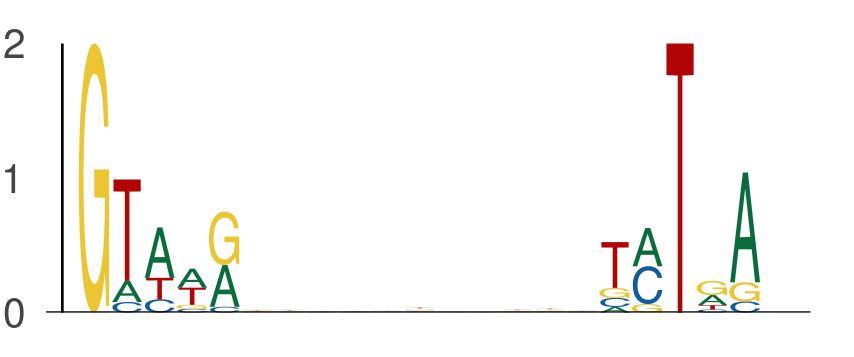

Values plotted in this chart, from the file beside it:
seq_index, start_position, end_position, is_reversed_complement
5974, 29, 34, 0
5974, 45, 50, 0
843, 52, 57, 0
843, 68, 73, 0
6514, 16, 21, 0
6514, 32, 37, 0
7559, 11, 16, 0
7559, 27, 32, 0
3569, 16, 21, 0
3569, 32, 37, 0
5822, 9, 14, 0
5822, 25, 30, 0
3088, 7, 12, 0
3088, 23, 28, 0
4341, 8, 13, 0
4341, 24, 29, 0
4917, 21, 26, 0
4917, 37, 42, 0
7114, 23, 28, 0
7114, 39, 44, 0
1718, 24, 29, 0
1718, 40, 45, 0
4756, 6, 11, 0
4756, 22, 27, 0
1078, 44, 49, 0
1078, 60, 65, 0
7875, 32, 37, 0
7875, 48, 53, 0
6562, 38, 43, 0
6562, 54, 59, 0
6866, 44, 49, 0
6866, 60, 65, 0
6989, 4, 9, 0
6989, 20, 25, 0
5750, 40, 45, 0
5750, 56, 61, 0
3608, 22, 27, 0
3608, 38, 43, 0
7260, 29, 34, 0
7260, 45, 50, 0
7508, 27, 32, 0
7508, 43, 48, 0
4053, 19, 24, 0
4053, 35, 40, 0
1941, 14, 19, 0
1941, 30, 35, 0
5571, 41, 46, 0
5571, 57, 62, 0
6849, 17, 22, 0
6849, 33, 38, 0
4254, 12, 17, 0
4254, 28, 33, 0
3953, 13, 18, 0
3953, 29, 34, 0
3620, 42, 47, 0
3620, 58, 63, 0
393, 36, 41, 0
393, 52, 57, 0
3327, 41, 46, 0
3327, 57, 62, 0
... 670 more rows
